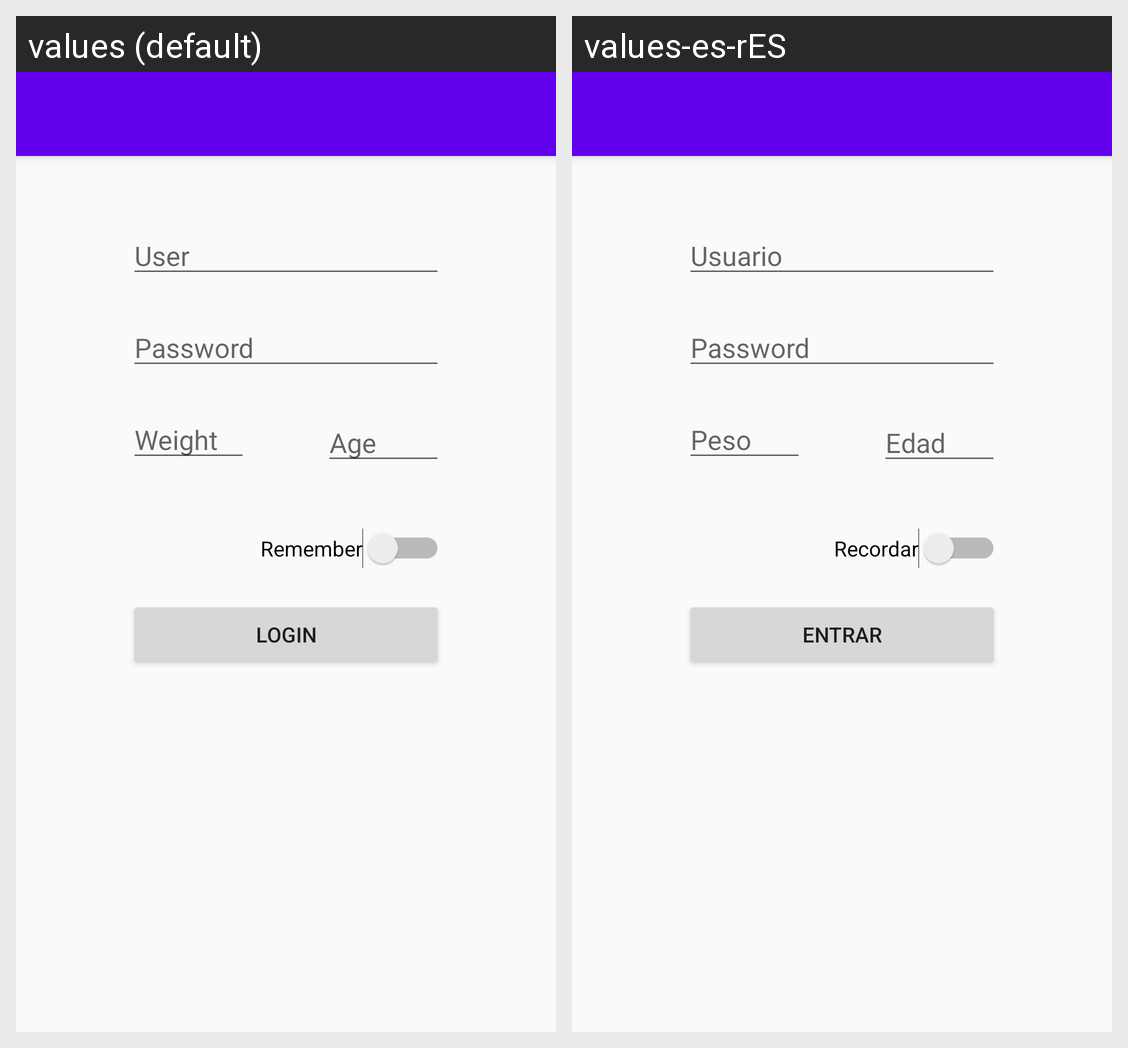

This grid shows one Android layout under two languages. Give, for every string resource on the screen, its name, the default text and each shown locale's text.
Android screen res/layout/activity_login.xml rendered under 2 locales, left to right: values (default), values-es-rES. Device: Nexus 5 (rendered at 1080×1920; each locale shown at half size, 540×960, under a caption strip naming it); theme AppTheme.NoActionBar.
Strings drawn on this screen, with the default value and each locale's value (text and hints the layout hard-codes, and strings that could not be matched under every locale, appear in the picture but are not listed):

user_hint
  values: User
  values-es-rES: Usuario

password_hint
  values: Password
  values-es-rES: Password

weight_summary
  values: Weight
  values-es-rES: Peso

age_summary
  values: Age
  values-es-rES: Edad

remember_text
  values: Remember
  values-es-rES: Recordar

button_text
  values: LOGIN
  values-es-rES: ENTRAR
